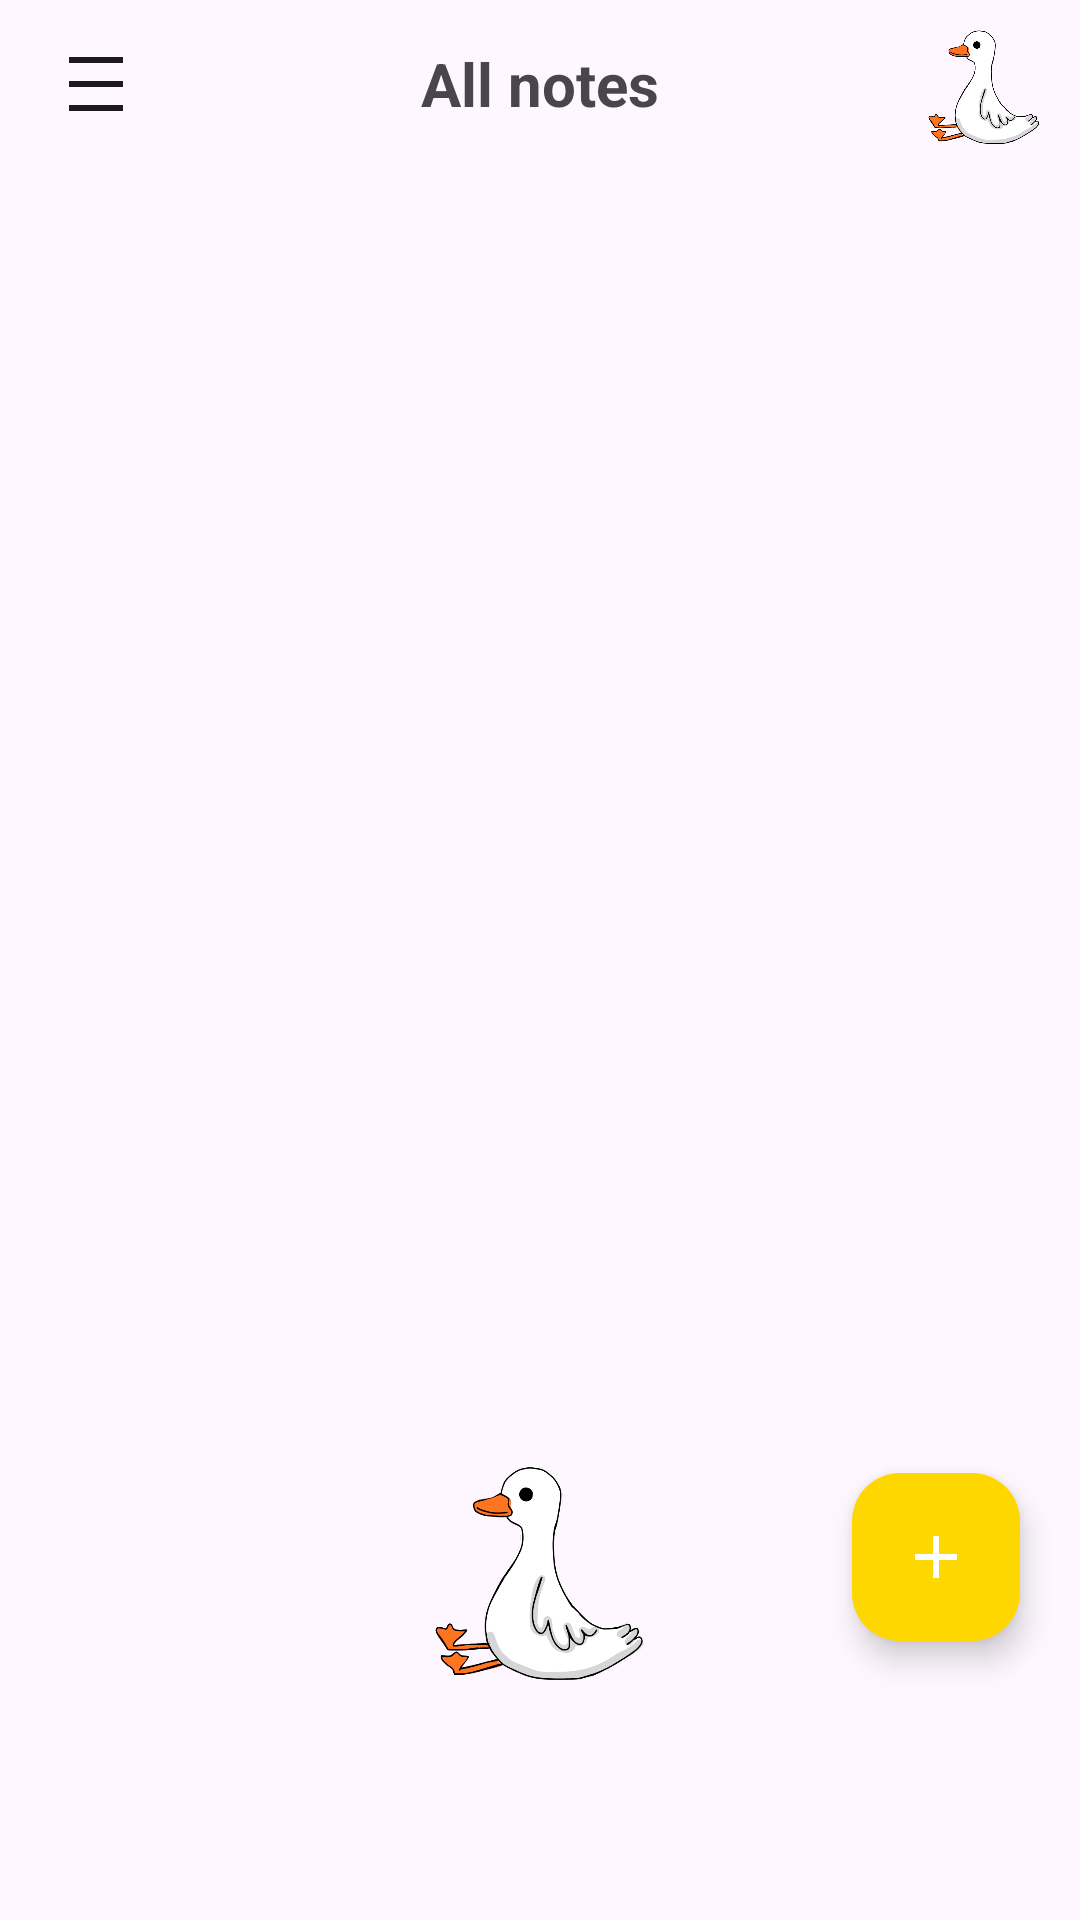

Layout XML and referenced resources for this Android screen:
<!-- AndroidManifest.xml: application theme Theme.HONK -->
<!-- res/layout/fragment_notes.xml -->
<?xml version="1.0" encoding="utf-8"?>
<FrameLayout xmlns:android="http://schemas.android.com/apk/res/android"
    xmlns:app="http://schemas.android.com/apk/res-auto"
    xmlns:tools="http://schemas.android.com/tools"
    android:id="@+id/notes_root"
    android:layout_width="match_parent"
    android:layout_height="match_parent"
    android:fitsSystemWindows="true"
    tools:context=".ui.notes.NotesFragment">

    
    <LinearLayout
        android:layout_width="match_parent"
        android:layout_height="wrap_content"
        android:orientation="horizontal"
        android:gravity="center_vertical"
        android:paddingStart="12dp"
        android:paddingEnd="12dp"
        android:paddingTop="8dp"
        android:paddingBottom="4dp">

        <ImageButton
            android:id="@+id/filterButton"
            android:layout_width="40dp"
            android:layout_height="40dp"
            android:background="@android:color/transparent"
            android:src="@drawable/ic_filter_list"
            android:contentDescription="Filter notes"/>

        <TextView
            android:id="@+id/notesTitle"
            android:layout_width="0dp"
            android:layout_height="wrap_content"
            android:layout_weight="1"
            android:text="All notes"
            android:textSize="20sp"
            android:textStyle="bold"
            android:gravity="center"/>

        <ImageView
            android:id="@+id/gooseHeaderImage"
            android:layout_width="40dp"
            android:layout_height="40dp"
            android:src="@drawable/goose_default"
            android:contentDescription="Goose header"/>
    </LinearLayout>

    
    <androidx.recyclerview.widget.RecyclerView
        android:id="@+id/notesRecycler"
        android:layout_width="match_parent"
        android:layout_height="match_parent"
        android:layout_marginTop="60dp"
        android:layout_marginBottom="96dp"
        android:paddingHorizontal="12dp"
        android:clipToPadding="false"
        tools:listitem="@layout/item_note"/>

    
    <com.google.android.material.floatingactionbutton.FloatingActionButton
        android:id="@+id/fab_add_note"
        android:layout_width="wrap_content"
        android:layout_height="wrap_content"
        android:layout_gravity="bottom|end"
        android:layout_marginEnd="20dp"
        android:layout_marginBottom="93dp"
        android:src="@drawable/ic_add"
        app:backgroundTint="@color/yellow"
        app:tint="@color/white"/>

    
    <ImageView
        android:id="@+id/gooseImage"
        android:layout_width="75dp"
        android:layout_height="75dp"
        android:layout_gravity="bottom|center_horizontal"
        android:layout_marginBottom="80dp"
        android:src="@drawable/goose_default"
        android:contentDescription="Goose"/>
</FrameLayout>
<!-- res/layout/item_note.xml (included above) -->
<?xml version="1.0" encoding="utf-8"?>
<LinearLayout xmlns:android="http://schemas.android.com/apk/res/android"
    android:layout_width="match_parent"
    android:layout_height="56dp"
    android:orientation="horizontal"
    android:gravity="center_vertical"
    android:paddingHorizontal="8dp">

    <CheckBox
        android:id="@+id/noteCheckBox"
        android:layout_width="wrap_content"
        android:layout_height="wrap_content" />

    <TextView
        android:id="@+id/noteText"
        android:layout_width="0dp"
        android:layout_height="wrap_content"
        android:layout_weight="1"
        android:text="9th Sept: Goose picture"
        android:textSize="16sp"
        android:paddingStart="8dp" />

    <ImageButton
        android:id="@+id/editNoteButton"
        android:layout_width="32dp"
        android:layout_height="32dp"
        android:layout_marginStart="4dp"
        android:background="@android:color/transparent"
        android:src="@drawable/ic_edit"
        android:contentDescription="Edit note" />

    <ImageButton
        android:id="@+id/deleteNoteButton"
        android:layout_width="32dp"
        android:layout_height="32dp"
        android:layout_marginStart="4dp"
        android:background="@android:color/transparent"
        android:src="@drawable/ic_delete"
        android:contentDescription="Delete note" />
</LinearLayout>
<!-- resources referenced by this layout -->
<resources>
  <color name="white">#FFFFFF</color>
  <color name="yellow">#FFD700</color>
  <!-- drawable goose_default: png bitmap (drawable, 36426 bytes) -->
  <!-- drawable ic_add (drawable) -->
  <vector xmlns:android="http://schemas.android.com/apk/res/android"
      android:height="24dp"
      android:viewportHeight="960"
      android:viewportWidth="960"
      android:width="24dp">
      <path android:fillColor="?attr/colorOnSurface" android:pathData="M440,520L200,520L200,440L440,440L440,200L520,200L520,440L760,440L760,520L520,520L520,760L440,760L440,520Z"/>
  </vector>
  <!-- drawable ic_delete (drawable) -->
  <vector xmlns:android="http://schemas.android.com/apk/res/android"
      android:height="24dp"
      android:viewportHeight="960"
      android:viewportWidth="960"
      android:width="24dp">
      <path android:fillColor="?attr/colorOnSurface" android:pathData="M280,840Q247,840 223.5,816.5Q200,793 200,760L200,240L160,240L160,160L360,160L360,120L600,120L600,160L800,160L800,240L760,240L760,760Q760,793 736.5,816.5Q713,840 680,840L280,840ZM680,240L280,240L280,760Q280,760 280,760Q280,760 280,760L680,760Q680,760 680,760Q680,760 680,760L680,240ZM360,680L440,680L440,320L360,320L360,680ZM520,680L600,680L600,320L520,320L520,680ZM280,240L280,240L280,760Q280,760 280,760Q280,760 280,760L280,760Q280,760 280,760Q280,760 280,760L280,240Z"/>
  </vector>
  <!-- drawable ic_edit (drawable) -->
  <vector xmlns:android="http://schemas.android.com/apk/res/android"
      android:height="24dp"
      android:viewportHeight="960"
      android:viewportWidth="960"
      android:width="24dp">
      <path android:fillColor="?attr/colorOnSurface" android:pathData="M200,760L257,760L648,369L591,312L200,703L200,760ZM120,840L120,670L648,143Q660,132 674.5,126Q689,120 705,120Q721,120 736,126Q751,132 762,144L817,200Q829,211 834.5,226Q840,241 840,256Q840,272 834.5,286.5Q829,301 817,313L290,840L120,840ZM760,256L760,256L704,200L704,200L760,256ZM619,341L591,312L591,312L648,369L648,369L619,341Z"/>
  </vector>
  <!-- drawable ic_filter_list (drawable) -->
  <vector xmlns:android="http://schemas.android.com/apk/res/android"
      android:height="24dp"
      android:viewportHeight="960"
      android:viewportWidth="960"
      android:width="24dp">
      <path android:fillColor="?attr/colorOnSurface" android:pathData="M120,840L120,760L840,760L840,840L120,840ZM120,520L120,440L840,440L840,520L120,520ZM120,200L120,120L840,120L840,200L120,200Z"/>
  </vector>
  <style name="Theme.HONK" parent="Theme.Material3.DayNight.NoActionBar">
          <item name="colorPrimary">@color/honk_yellow</item>
          <item name="colorPrimaryDark">@color/honk_yellow</item>
          <item name="colorAccent">@color/honk_yellow</item>
  
          
          <item name="android:windowSplashScreenBackground" tools:targetApi="31">@color/honk_yellow</item>
          <item name="android:windowSplashScreenAnimatedIcon" tools:targetApi="31">@mipmap/ic_launcher</item>
          <item name="android:windowSplashScreenIconBackgroundColor" tools:targetApi="31">@color/honk_yellow</item>
      </style>
  <color name="honk_yellow">#FFD600</color>
</resources>
